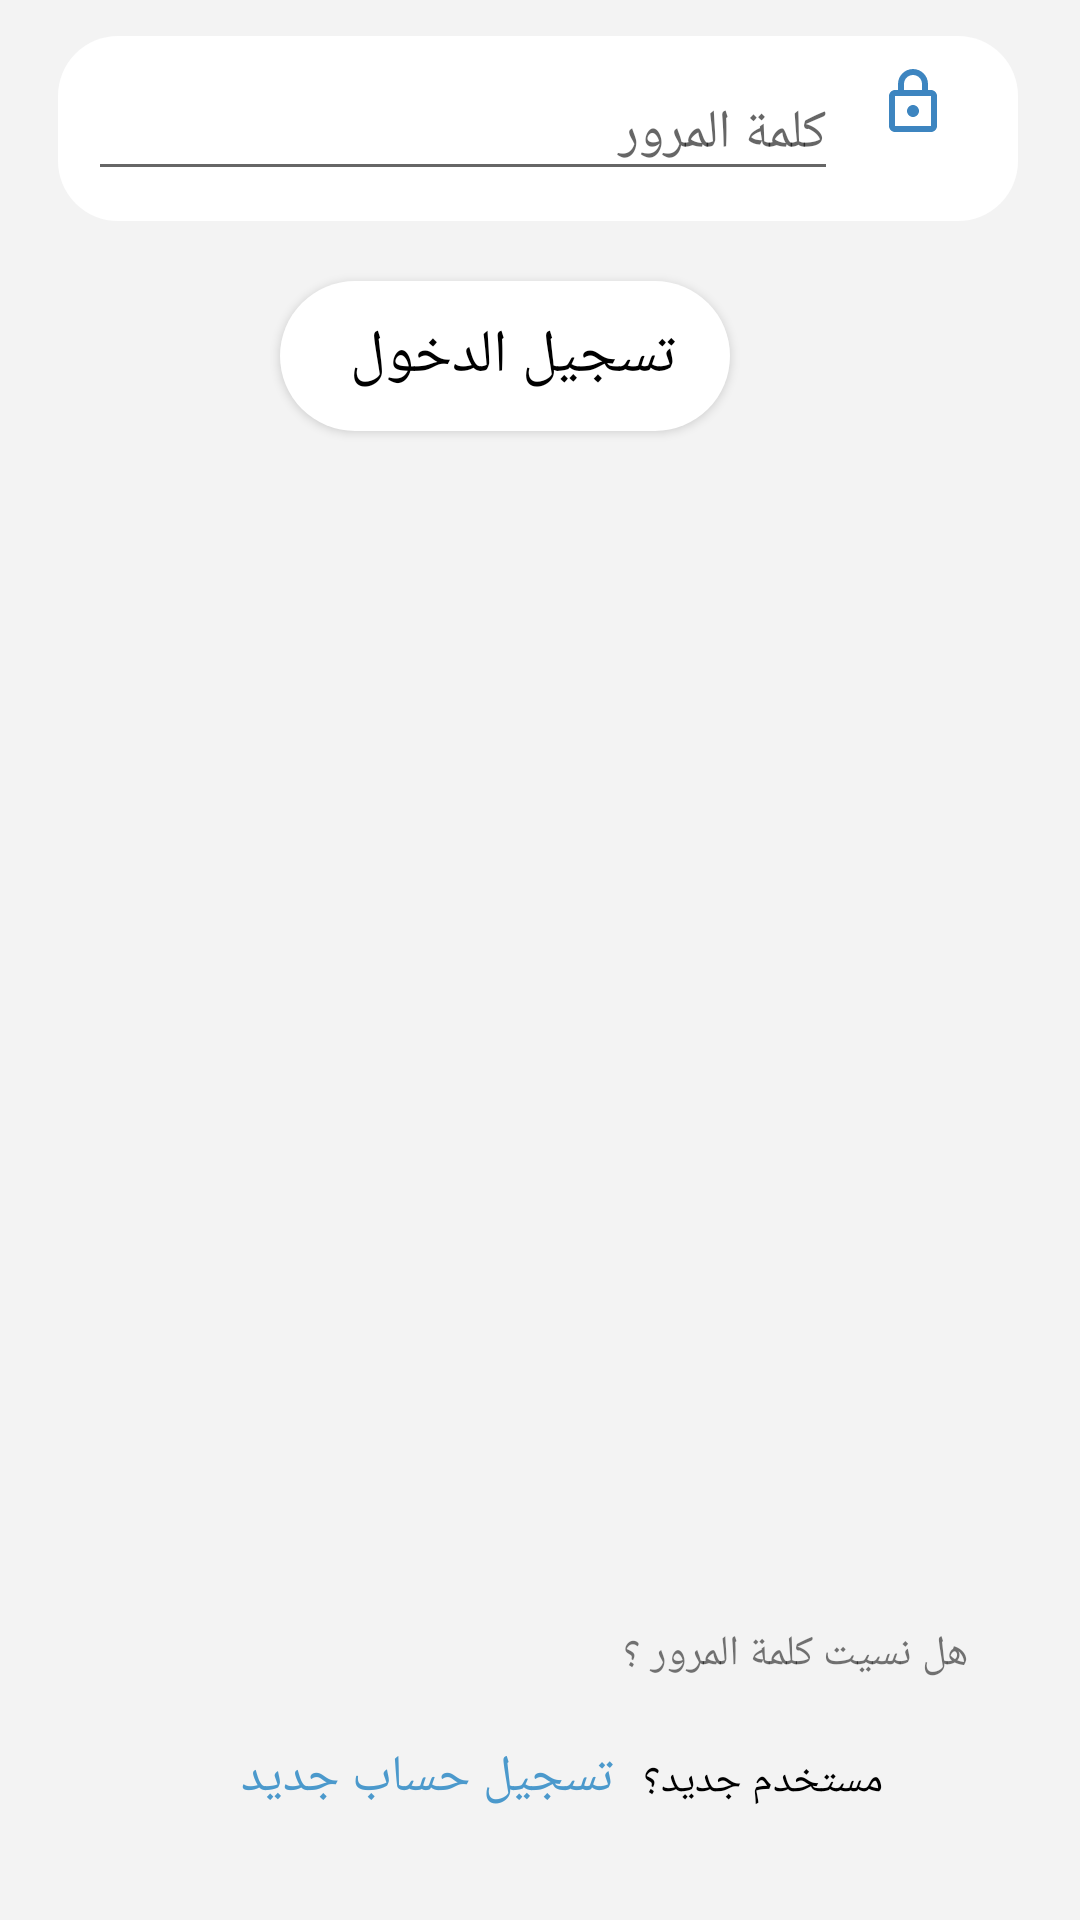

Reconstruct the res/layout file that produces this screen, plus the resources it refers to.
<!-- AndroidManifest.xml: application theme Theme.GP2project -->
<!-- res/layout/login_page.xml -->
<?xml version="1.0" encoding="utf-8"?>
<androidx.constraintlayout.widget.ConstraintLayout xmlns:android="http://schemas.android.com/apk/res/android"
    xmlns:app="http://schemas.android.com/apk/res-auto"
    xmlns:tools="http://schemas.android.com/tools"
    android:layout_width="wrap_content"
    android:layout_height="wrap_content"
    android:background="#F3F3F3"
    tools:context=".Login">

    <TextView
        android:id="@+id/textView"
        android:layout_width="344dp"
        android:layout_height="309dp"
        android:layout_marginRight="200dp"
        android:layout_marginBottom="800dp"
        android:background="@drawable/circle1"
        app:layout_constraintBottom_toBottomOf="parent"
        app:layout_constraintEnd_toEndOf="parent"
        app:layout_constraintHorizontal_bias="0.533"
        app:layout_constraintStart_toStartOf="parent"
        app:layout_constraintTop_toTopOf="parent"
        app:layout_constraintVertical_bias="0.15" />

    <TextView
        android:id="@+id/textView5"
        android:layout_width="226dp"
        android:layout_height="232dp"
        android:layout_marginLeft="39dp"
        android:layout_marginBottom="700dp"
        android:background="@drawable/circle2"
        app:layout_constraintBottom_toBottomOf="parent"
        app:layout_constraintEnd_toEndOf="parent"
        app:layout_constraintHorizontal_bias="0.74"
        app:layout_constraintStart_toEndOf="@+id/textView"
        app:layout_constraintTop_toTopOf="parent"
        app:layout_constraintVertical_bias="0.248" />

    <ImageView
        android:id="@+id/logo"
        android:layout_width="154dp"
        android:layout_height="211dp"
        android:layout_marginLeft="40dp"
        android:layout_marginRight="240dp"
        android:layout_marginBottom="650dp"
        app:layout_constraintBottom_toBottomOf="parent"
        app:layout_constraintEnd_toEndOf="parent"
        app:layout_constraintHorizontal_bias="1.0"
        app:layout_constraintStart_toStartOf="parent"
        app:layout_constraintTop_toBottomOf="@+id/textView"
        app:layout_constraintVertical_bias="0.486"
        app:srcCompat="@drawable/logo"
        android:contentDescription="application logo" />

    <TextView
        android:layout_width="wrap_content"
        android:layout_height="wrap_content"
        android:text="اهلا بك مجددا "
        android:textSize="30sp"
        android:textColor="#4B99CC"
        app:layout_constraintBottom_toBottomOf="parent"
        app:layout_constraintEnd_toEndOf="parent"
        app:layout_constraintHorizontal_bias="0.87"
        app:layout_constraintStart_toStartOf="parent"
        app:layout_constraintTop_toBottomOf="@+id/textView"
        app:layout_constraintVertical_bias="0.0" />

    <LinearLayout
        android:id="@+id/linearLayout1"
        android:layout_width="wrap_content"
        android:layout_height="wrap_content"
        android:layout_marginStart="50dp"
        android:layout_marginTop="10dp"
        android:layout_marginEnd="50dp"
        android:layout_marginBottom="140dp"
        android:background="@drawable/login_rectangle"
        android:gravity="center"
        android:orientation="horizontal"
        android:padding="10dp"
        app:layout_constraintBottom_toBottomOf="parent"
        app:layout_constraintEnd_toEndOf="parent"
        app:layout_constraintHorizontal_bias="0.487"
        app:layout_constraintStart_toStartOf="parent"
        app:layout_constraintTop_toBottomOf="@+id/textView"
        app:layout_constraintVertical_bias="0.276">

        <EditText
            android:id="@+id/email"
            android:layout_width="250dp"
            android:layout_height="wrap_content"
            android:hint="البريد الالكتروني"
            android:importantForAutofill="no"
            android:inputType="text"
            android:gravity="right"
            />

        <ImageView
            android:layout_width="50dp"
            android:layout_height="wrap_content"
            android:layout_gravity="start"
            android:src="@drawable/email"
            android:contentDescription="person_ion">

        </ImageView>
    </LinearLayout>


    <LinearLayout
        android:id="@+id/linearLayout2"
        android:layout_width="wrap_content"
        android:layout_height="wrap_content"
        android:background="@drawable/login_rectangle"
        android:gravity="center"
        android:orientation="horizontal"
        android:padding="10dp"
        tools:layout_editor_absoluteX="157dp"
        tools:layout_editor_absoluteY="371dp"
        app:layout_constraintBottom_toBottomOf="parent"
        app:layout_constraintEnd_toEndOf="parent"
        app:layout_constraintHorizontal_bias="0.487"
        app:layout_constraintStart_toStartOf="parent"
        app:layout_constraintTop_toBottomOf="@+id/linearLayout1"
        app:layout_constraintVertical_bias="0.050">

        <EditText
            android:layout_width="250dp"
            android:layout_height="wrap_content"
            android:gravity="end"
            android:id="@+id/password"
            android:hint="كلمة المرور"
            android:importantForAutofill="no"
            android:inputType="textPassword"
            />
        <ImageView
            android:layout_width="50dp"
            android:layout_height="wrap_content"
            android:layout_gravity="start"
            android:src="@drawable/password"
            android:contentDescription="lo_ion">

        </ImageView>
    </LinearLayout>


    <Button
        android:id="@+id/loginButton"
        android:layout_width="150dp"
        android:layout_height="50dp"
        android:layout_marginLeft="160dp"
        android:layout_marginTop="20dp"
        android:layout_marginRight="137dp"
        android:layout_marginBottom="102dp"
        android:background="@drawable/square"
        android:text="تسجيل الدخول "

        android:textColor="@color/black"
        android:textSize="20sp"
        app:backgroundTint="@null"
        app:layout_constraintBottom_toBottomOf="parent"
        app:layout_constraintEnd_toEndOf="parent"
        app:layout_constraintHorizontal_bias="0.77"
        app:layout_constraintStart_toStartOf="parent"
        app:layout_constraintTop_toBottomOf="@+id/linearLayout2"
        app:layout_constraintVertical_bias="0.0" />

    <LinearLayout

        android:id="@+id/linearLayout3"
        android:layout_width="match_parent"
        android:layout_height="wrap_content"
        android:layout_marginBottom="16dp"
        android:gravity="center_horizontal"
        android:padding="20dp"
        app:layout_constraintBottom_toBottomOf="parent"
        tools:layout_editor_absoluteX="0dp">

        <TextView
            android:id="@+id/new_user"
            android:layout_width="wrap_content"
            android:layout_height="wrap_content"
            android:layout_marginLeft="15dp"
            android:layout_marginRight="10dp"
            android:text="تسجيل حساب جديد"
            android:textColor="#4B99CC"
            android:textSize="17sp" />

        <TextView
            android:layout_width="wrap_content"
            android:layout_height="wrap_content"
            android:text="مستخدم جديد؟"
            android:textColor="@color/black" />

    </LinearLayout>

    <ProgressBar
        android:id="@+id/progressBarLogin"
        style="?android:attr/progressBarStyle"
        android:layout_width="139dp"
        android:layout_height="159dp"
        app:layout_constraintBottom_toBottomOf="parent"
        app:layout_constraintEnd_toEndOf="parent"
        app:layout_constraintStart_toStartOf="parent"
        app:layout_constraintTop_toTopOf="parent"
        android:visibility="invisible"/>

    <TextView
        android:id="@+id/forgetPassword"
        android:layout_width="wrap_content"
        android:layout_height="wrap_content"
        android:fontFamily="sans-serif-thin"
        android:text="هل نسيت كلمة المرور ؟"
        app:layout_constraintBottom_toTopOf="@+id/linearLayout3"
        app:layout_constraintEnd_toEndOf="parent"
        app:layout_constraintHorizontal_bias="0.847"
        app:layout_constraintStart_toStartOf="parent"
        app:layout_constraintTop_toBottomOf="@+id/loginButton"
        app:layout_constraintVertical_bias="1.0" />


</androidx.constraintlayout.widget.ConstraintLayout>
<!-- resources referenced by this layout -->
<resources>
  <color name="black">#FF000000</color>
  <!-- drawable circle1 (drawable) -->
  <?xml version="1.0" encoding="utf-8"?>
  <selector xmlns:android="http://schemas.android.com/apk/res/android">
      <item>
          <shape android:shape="oval">
  
              <size android:width="120dp" android:height="120dp"/>
              <gradient android:angle="0" android:startColor="#4B99CC"
                  />
  
  
          </shape>
      </item>
  </selector>
  <!-- drawable circle2 (drawable) -->
  <?xml version="1.0" encoding="utf-8"?>
  <selector xmlns:android="http://schemas.android.com/apk/res/android">
      <item>
          <shape android:shape="oval">
  
              <size android:width="120dp" android:height="120dp"/>
              <gradient android:angle="0" android:startColor="#DCE8F2"
                  />
  
  
          </shape>
      </item>
  </selector>
  <!-- drawable email (drawable) -->
  <vector android:height="24dp" android:tint="#3D85C0"
      android:viewportHeight="24" android:viewportWidth="24"
      android:width="24dp" xmlns:android="http://schemas.android.com/apk/res/android">
      <path android:fillColor="@android:color/white" android:pathData="M20,4L4,4c-1.1,0 -1.99,0.9 -1.99,2L2,18c0,1.1 0.9,2 2,2h16c1.1,0 2,-0.9 2,-2L22,6c0,-1.1 -0.9,-2 -2,-2zM20,18L4,18L4,8l8,5 8,-5v10zM12,11L4,6h16l-8,5z"/>
  </vector>
  <!-- drawable login_rectangle (drawable) -->
  <?xml version="1.0" encoding="utf-8"?>
  <layer-list xmlns:android="http://schemas.android.com/apk/res/android">
      <item >
          <shape android:shape="rectangle">
              <solid android:color="#fff"/>
              <corners android:radius="20dp" />
  
  
          </shape>
  
      </item>
  
  
  </layer-list>
  <!-- drawable logo: png bitmap (drawable-v24, 110117 bytes) -->
  <!-- drawable password (drawable) -->
  <vector android:height="24dp" android:tint="#3D85C0"
      android:viewportHeight="24" android:viewportWidth="24"
      android:width="24dp" xmlns:android="http://schemas.android.com/apk/res/android">
      <path android:fillColor="@android:color/white" android:pathData="M18,8h-1L17,6c0,-2.76 -2.24,-5 -5,-5S7,3.24 7,6v2L6,8c-1.1,0 -2,0.9 -2,2v10c0,1.1 0.9,2 2,2h12c1.1,0 2,-0.9 2,-2L20,10c0,-1.1 -0.9,-2 -2,-2zM9,6c0,-1.66 1.34,-3 3,-3s3,1.34 3,3v2L9,8L9,6zM18,20L6,20L6,10h12v10zM12,17c1.1,0 2,-0.9 2,-2s-0.9,-2 -2,-2 -2,0.9 -2,2 0.9,2 2,2z"/>
  </vector>
  <!-- drawable square (drawable) -->
  <?xml version="1.0" encoding="utf-8"?>
  <selector xmlns:android="http://schemas.android.com/apk/res/android">
      <item>
          <shape android:shape="rectangle">
              <size android:width="120dp" android:height="120dp"/>
             <solid android:color="@color/white" />
              <corners android:radius="30dp"></corners>
  
          </shape>
  
      </item>
  </selector>
  <style name="Theme.GP2project" parent="Theme.MaterialComponents.DayNight.DarkActionBar">
          
          <item name="colorPrimary">@color/purple_500</item>
          <item name="colorPrimaryVariant">@color/purple_700</item>
          <item name="colorOnPrimary">@color/white</item>
          
          <item name="colorSecondary">@color/teal_200</item>
          <item name="colorSecondaryVariant">@color/teal_700</item>
          <item name="colorOnSecondary">@color/black</item>
          
          <item name="android:statusBarColor" tools:targetApi="l">?attr/colorPrimaryVariant</item>
          
      </style>
  <color name="white">#FFFFFFFF</color>
  <color name="purple_500">#0D47A1</color>
  <color name="purple_700">#FF3700B3</color>
  <color name="teal_200">#FF03DAC5</color>
  <color name="teal_700">#FF018786</color>
</resources>
